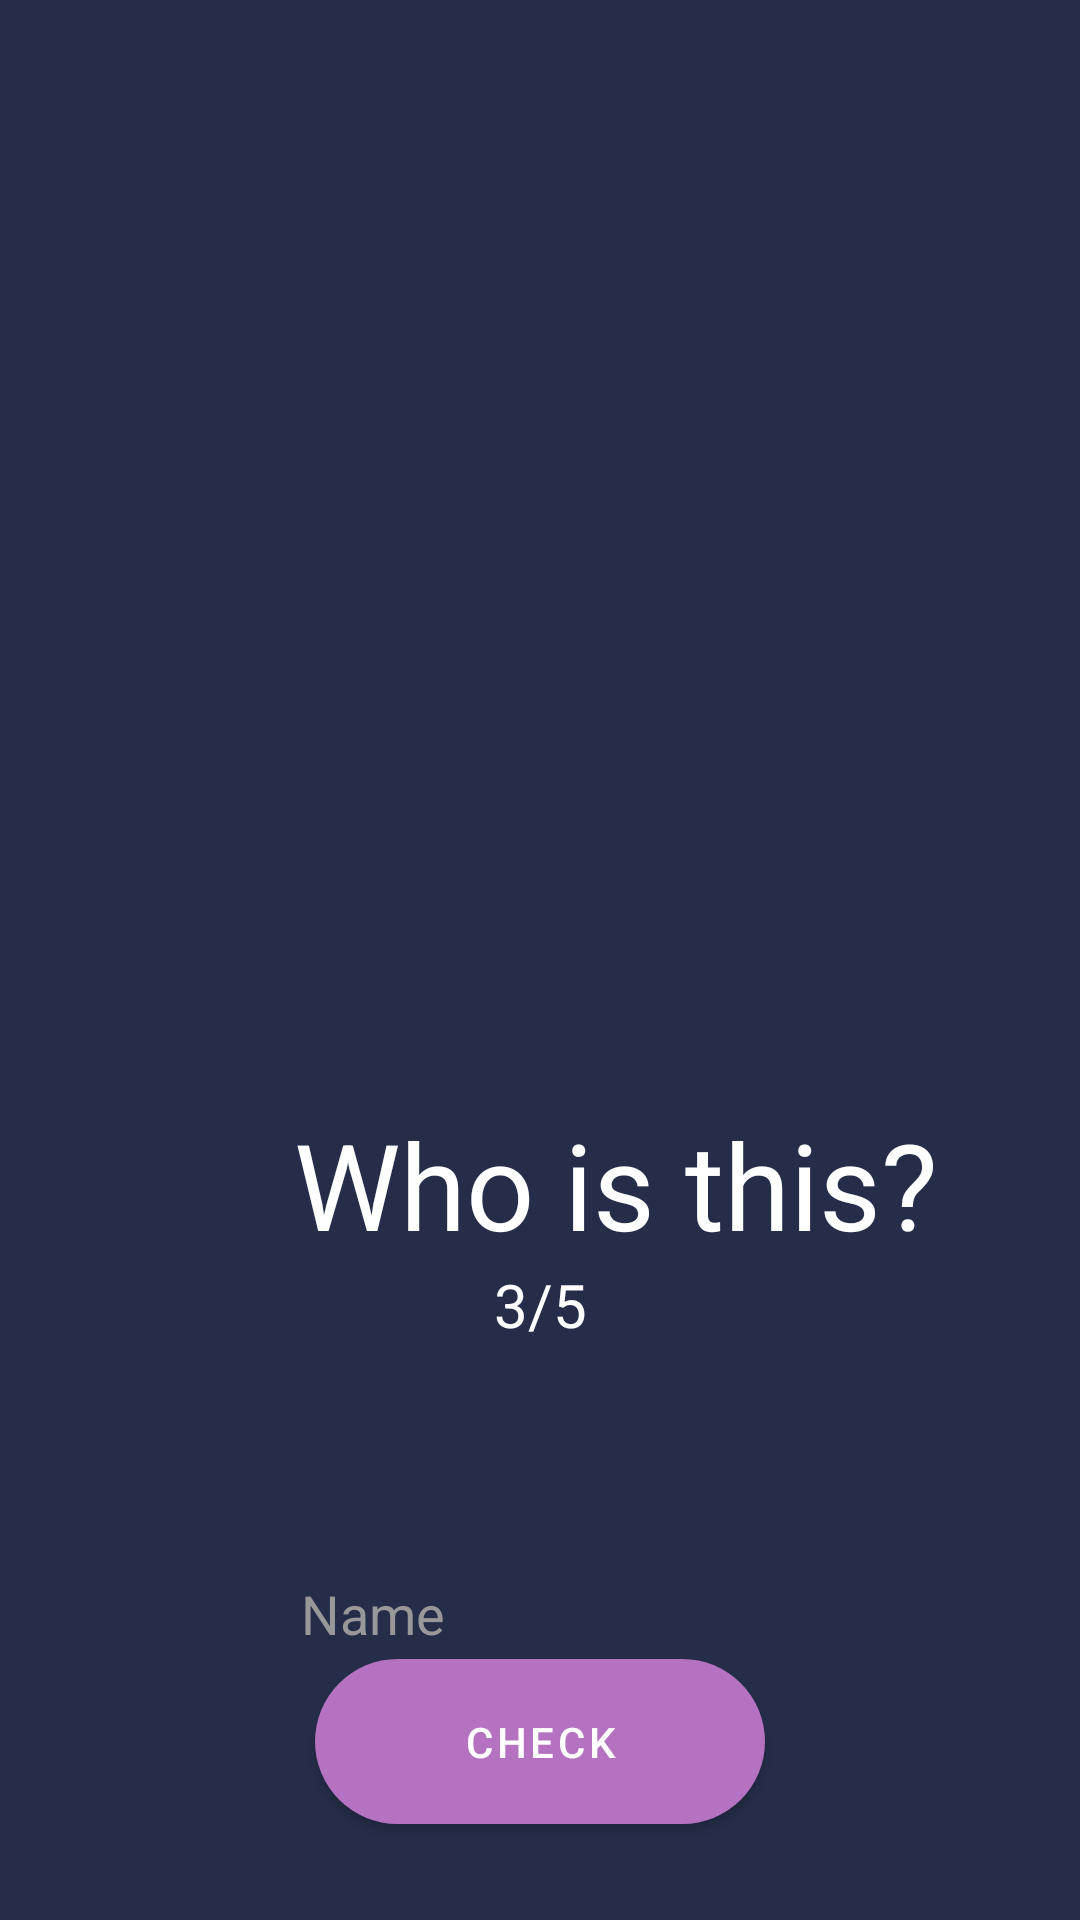

Here is an Android app screen rendered from its layout file. Give the layout XML and the strings, colors and styles it references.
<!-- AndroidManifest.xml: application theme Theme.DAT153Oblig1 -->
<!-- res/layout/activity_quiz.xml -->
<?xml version="1.0" encoding="utf-8"?>
<androidx.constraintlayout.widget.ConstraintLayout xmlns:android="http://schemas.android.com/apk/res/android"
    xmlns:app="http://schemas.android.com/apk/res-auto"
    xmlns:tools="http://schemas.android.com/tools"
    android:layout_width="match_parent"
    android:layout_height="match_parent"
    android:background="@color/colorPrimary"
    tools:context=".ui.Activites.Quiz">


    <androidx.appcompat.widget.AppCompatImageView
        android:id="@+id/imageKatt"
        android:layout_width="200dp"
        android:layout_height="200dp"
        android:layout_marginStart="106dp"
        android:layout_marginTop="80dp"
        android:layout_marginEnd="106dp"
        android:layout_marginBottom="44dp"
        app:layout_constraintBottom_toTopOf="@+id/whoisthis"
        app:layout_constraintEnd_toEndOf="parent"
        app:layout_constraintStart_toStartOf="parent"
        app:layout_constraintTop_toTopOf="parent"
        app:srcCompat="@drawable/flekken1" />

    <TextView
        android:id="@+id/whoisthis"
        android:layout_width="wrap_content"
        android:layout_height="wrap_content"
        android:layout_marginStart="98dp"
        android:layout_marginTop="44dp"
        android:layout_marginEnd="98dp"
        android:text="@string/who_is_this"
        android:textColor="@color/white"
        android:textSize="40dp"
        app:layout_constraintBottom_toTopOf="@+id/scoreoutof"
        app:layout_constraintEnd_toEndOf="parent"
        app:layout_constraintHorizontal_bias="0.0"
        app:layout_constraintStart_toStartOf="parent"
        app:layout_constraintTop_toBottomOf="@+id/imageKatt" />

    <EditText
        android:id="@+id/nameInput"
        android:layout_width="200dp"
        android:layout_height="60dp"
        android:layout_marginTop="228dp"
        android:background="@drawable/roundtext"
        android:ems="10"
        android:hint="@string/katteNavn"
        android:inputType="textPersonName"
        android:paddingLeft="20dp"
        android:paddingRight="20dp"
        android:textColorHint="@color/grey"
        app:layout_constraintEnd_toEndOf="parent"
        app:layout_constraintHorizontal_bias="0.502"
        app:layout_constraintStart_toStartOf="parent"
        app:layout_constraintTop_toBottomOf="@+id/imageKatt" />

    <Button
        android:id="@+id/checkAnswerButton"
        android:layout_width="150dp"
        android:layout_height="55dp"
        android:layout_marginBottom="32dp"
        android:background="@drawable/roundbutton"
        android:text="@string/check_answer"
        android:textColor="@color/white"
        app:layout_constraintBottom_toBottomOf="parent"
        app:layout_constraintEnd_toEndOf="parent"
        app:layout_constraintStart_toStartOf="parent" />

    <TextView
        android:id="@+id/correctAnswersText"
        android:layout_width="wrap_content"
        android:layout_height="wrap_content"
        android:gravity="center"
        android:text=""
        android:textColor="@color/white"
        android:textSize="20dp"
        app:layout_constraintBottom_toTopOf="@+id/checkAnswerButton"
        app:layout_constraintEnd_toEndOf="parent"
        app:layout_constraintStart_toStartOf="parent"
        app:layout_constraintTop_toBottomOf="@+id/nameInput" />

    <TextView
        android:id="@+id/scoreoutof"
        android:layout_width="wrap_content"
        android:layout_height="wrap_content"
        android:text="3/5"
        android:textColor="@color/white"
        android:textSize="20dp"
        app:layout_constraintEnd_toEndOf="parent"
        app:layout_constraintStart_toStartOf="parent"
        app:layout_constraintTop_toBottomOf="@+id/whoisthis" />

</androidx.constraintlayout.widget.ConstraintLayout>
<!-- resources referenced by this layout -->
<resources>
  <color name="colorPrimary">#252d49</color>
  <color name="grey">#999898</color>
  <color name="white">#FFFFFF</color>
  <!-- drawable roundbutton (drawable-v24) -->
  <?xml version="1.0" encoding="utf-8"?>
  <shape xmlns:android="http://schemas.android.com/apk/res/android"
      android:shape="rectangle" android:padding="10dp">
      <solid android:color="@color/colorAccent"/>
      <corners android:radius="40dp"/>
  </shape>
  <string name="check_answer">Check</string>
  <string name="katteNavn">Name</string>
  <string name="who_is_this">Who is this?</string>
  <style name="Theme.DAT153Oblig1" parent="Theme.MaterialComponents.DayNight.DarkActionBar">
          
          <item name="colorPrimary">@color/purple_3</item>
          <item name="colorPrimaryVariant">@color/pink_1</item>
          <item name="colorOnPrimary">@color/white</item>
          
          <item name="colorSecondary">@color/teal_4</item>
          <item name="colorSecondaryVariant">@color/teal_5</item>
          <item name="colorOnSecondary">@color/black</item>
          
          <item name="android:statusBarColor" tools:targetApi="l">?attr/colorPrimaryVariant</item>
          
      </style>
  <color name="colorAccent">#12B1E2</color>
  <color name="purple_3">#b472c1</color>
  <color name="pink_1">#fedbf0</color>
  <color name="teal_4">#b2fdff</color>
  <color name="teal_5">#FF018786</color>
  <color name="black">#FF000000</color>
</resources>
